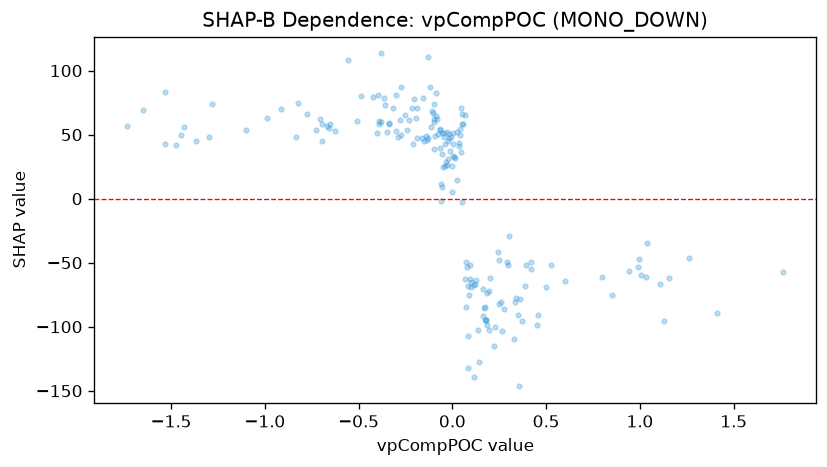

The file beside this chart, header and first rows:
feature_value, shap_value
-0.1357, 46.11
0.3716, -95.68
-0.1172, 87.31
-0.3799, 59.73
-0.1881, 47.45
-0.2731, 87.29
-0.06269, -2.11
-0.3361, 59.32
-0.3145, 70.69
-0.003302, 25.3
0.1415, -127.3
0.2936, -49.38
0.4185, -55.07
0.2018, -61.89
0.602, -64.23
0.04394, 71.04
-0.01975, 47.71
-0.3812, 113.4
-0.6552, 54.8
-0.6695, 56.7
-0.5061, 60.44
-0.4224, 79.55
-0.5545, 108.6
0.3545, -146.6
0.1729, -84.88
0.1976, -102.2
0.2221, -114.7
0.1861, -73.99
-0.05268, 50.93
-0.03081, 52.44
-0.34, 58.23
1.031, -60.86
0.3298, -109.6
-0.1309, 47.05
0.05234, 57.97
-0.2137, 70.98
-0.3507, 51.93
-0.0002155, 5.125
0.526, -52.09
-0.9144, 70.24
-1.28, 73.56
-1.534, 42.86
0.04032, 54.65
0.0101, 32.46
0.5001, -68.8
0.002264, 51.44
0.3878, -68.21
-0.09743, 62.16
0.03537, 41.13
0.001233, 42.83
-0.02502, 31.13
-0.1054, 66.75
0.2474, -82.62
-0.1587, 78.5
0.1781, -95.13
0.04695, 36.52
0.02602, 52.13
0.06735, -63.09
0.1171, -139.4
0.09141, -75.32
... 128 more rows
